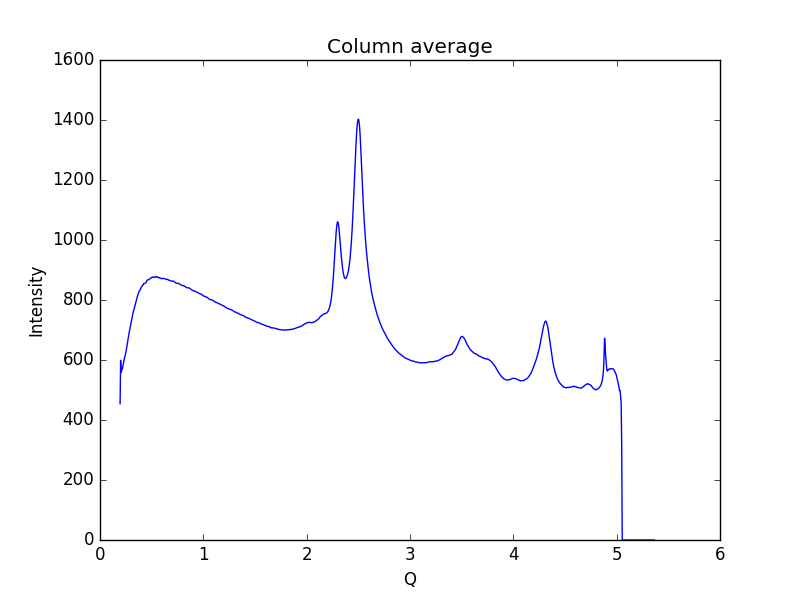

Values plotted in this chart, from the file beside it:
0.19448614755544588, 454.572
0.1997, 598.9
0.2048, 558.9
0.21, 566.8
0.2152, 568.5
0.2204, 578.3
0.2255, 588
0.2307, 595.9
0.2359, 604.7
0.2411, 612.4
0.2462, 619.2
0.2514, 627.1
0.2566, 638.2
0.2618, 651
0.2669, 661.3
0.2721, 672.2
0.2773, 683.6
0.2825, 691.7
0.2876, 701.1
0.2928, 710.5
0.298, 719.1
0.3032, 728.2
0.3083, 738.7
0.3135, 747.7
0.3187, 756.1
0.3239, 763.6
0.329, 768.4
0.3342, 775.5
0.3394, 781.9
0.3446, 790.3
0.3497, 797.9
0.3549, 804.9
0.3601, 810
0.3653, 815.6
0.3704, 821.3
0.3756, 826.6
0.3808, 829.4
0.386, 832.8
0.3911, 836.3
0.3963, 840.1
0.4015, 843.2
0.4067, 846.4
0.4118, 848.2
0.417, 850.1
0.4222, 854.6
0.4274, 854.7
0.4325, 854.7
0.4377, 855.9
0.4429, 857.5
0.4481, 859.4
0.4532, 864.4
0.4584, 867.1
0.4636, 867.2
0.4688, 867.1
0.4739, 868.6
0.4791, 869.6
0.4843, 870.8
0.4895, 872.9
0.4946, 873.1
0.4998, 873.9
0.505, 876.7
... 939 more rows
